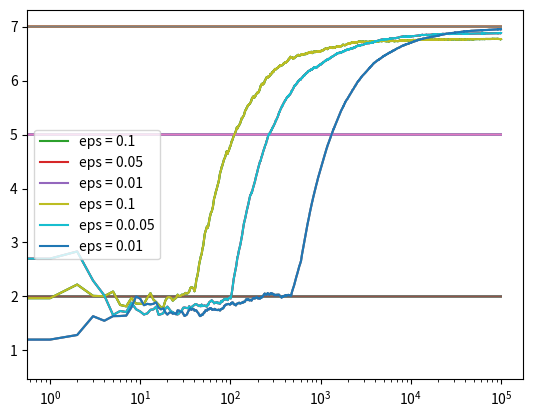

Recreate this plot in Python.
import random as rand
import numpy
import matplotlib.pyplot as plt

BANDITS_MEAN = [2, 4, 6]
BANDITS_DEVIATION = [1, 1 , 1]

TOTAL_EPISODES = 100000
EPSILONS = [0.1,0.5,0.3]

class BanditModel():

    def __init__(self, Mean, Deviation):

        #Media
        self.Mean = Mean

        #Desvio
        self.Deviation = Deviation
  
        #Stores Estimated Reward Mean 
        self.estimatedReward = 0

        #Stores Number of Iterations
        self.N = 0


    def PullFunc(self):

        #PullFunc Return Normal Distributed Reward
        return rand.normalvariate(self.Mean,self.Deviation)

    def UpdateModel(self, X):

        #Increments Number of iterations
        self.N = self.N + 1

        #Calculates Reward Mean
        self.estimatedReward = ((self.N - 1)* self.estimatedReward + X) * (1 / self.N)

def Experiment(Mean1, Mean2, Mean3, Deviation1, Deviation2, Deviation3, EPSILON):

    #Define Bandits

    Bandits = [BanditModel(Mean1,Deviation1), BanditModel(Mean2, Deviation2), BanditModel(Mean3, Deviation3)]

    print("Mean Bandit 0: ", Bandits[0].Mean)
    print("Mean Bandit 0: ", Bandits[0].Deviation)


    print("Mean Bandit 1: ", Bandits[1].Mean)
    print("Mean Bandit 1: ", Bandits[1].Deviation)


    print("Mean Bandit 2: ", Bandits[2].Mean)
    print("Mean Bandit 2: ", Bandits[2].Deviation)

    RewardList = numpy.zeros(TOTAL_EPISODES)
    num_times_explored = 0
    num_times_exploited = 0

    for EPISODE in range(TOTAL_EPISODES):

        #Epsilon greedy
        if rand.random() < EPSILON:

            #Choose Random Bandit
            Bandit = rand.randint(0,2)
            num_times_explored = num_times_explored + 1
            

        else:

            #Choose Bandit Using Model
            Bandit = numpy.argmax([i.estimatedReward for i in (Bandits)])
            num_times_exploited = num_times_exploited + 1

        #Get Reward
        Reward = Bandits[Bandit].PullFunc()

        #Register Reward
        RewardList[EPISODE] = Reward

        #Update Model
        Bandits[Bandit].UpdateModel(Reward)

    cumulative_average = numpy.cumsum(RewardList) / (numpy.arange(TOTAL_EPISODES) + 1)

    plt.plot(cumulative_average)
    plt.plot(numpy.ones(TOTAL_EPISODES) * Mean1)
    plt.plot(numpy.ones(TOTAL_EPISODES) * Mean2)
    plt.plot(numpy.ones(TOTAL_EPISODES) * Mean3)
    plt.xscale('log')
    plt.show()

    return cumulative_average



cumulative_average_experimment1 = Experiment(2 , 5 , 7 , 1 , 1 , 1 , 0.1)
cumulative_average_experimment2 = Experiment(2 , 5 , 7 , 1 , 1 , 1 , 0.05)
cumulative_average_experimment3 = Experiment(2 , 5 , 7 , 1 , 1 , 1 , 0.01)

plt.plot(cumulative_average_experimment1, label = 'eps = 0.1')
plt.plot(cumulative_average_experimment2, label = 'eps = 0.05')
plt.plot(cumulative_average_experimment3, label = 'eps = 0.01')
plt.plot(numpy.ones(TOTAL_EPISODES) * 2)
plt.plot(numpy.ones(TOTAL_EPISODES) * 5)
plt.plot(numpy.ones(TOTAL_EPISODES) * 7)

plt.legend()
plt.xscale('log')
plt.show()

plt.plot(cumulative_average_experimment1, label = 'eps = 0.1')
plt.plot(cumulative_average_experimment2, label = 'eps = 0.0.05')
plt.plot(cumulative_average_experimment3, label = 'eps = 0.01')
plt.legend()
plt.show()


#Plot Some Shit
